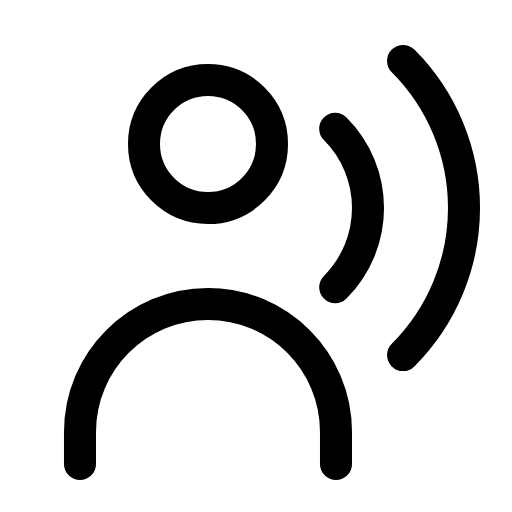
t = 0.00 s
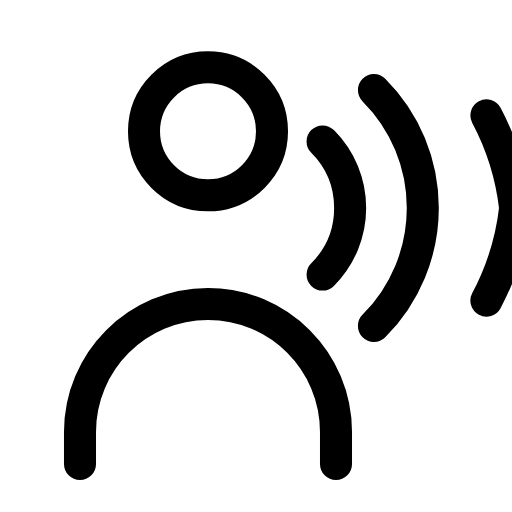
t = 0.39 s
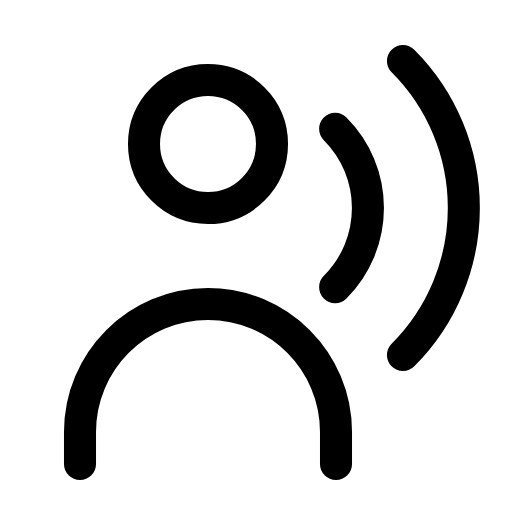
t = 0.84 s
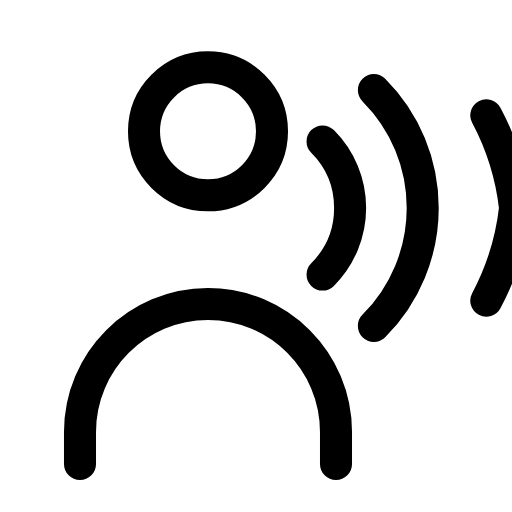
t = 1.19 s
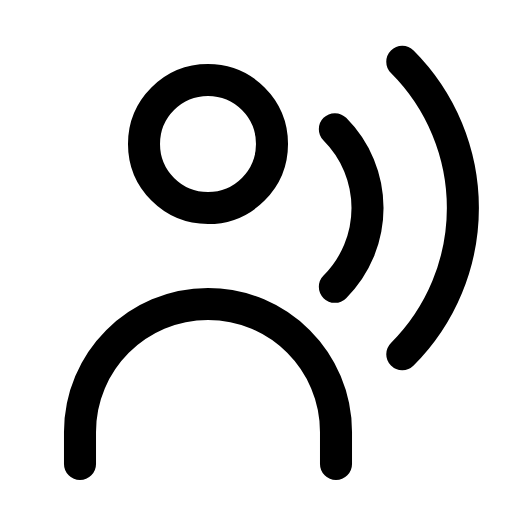
t = 1.55 s
t = 1.98 s: frame unchanged from t = 0.00 s, image omitted

The animated SVG that drew these frames (rendered in a browser with its animation timeline set to each time). Animation: 5 SMIL elements (animate=4,animateTransform=1); one cycle of 2.40 s, repeats indefinitely.

<svg xmlns="http://www.w3.org/2000/svg" viewBox="0 0 16 16" width="16" height="16" fill="none" stroke="currentColor" stroke-width="1.001" stroke-linecap="round" stroke-linejoin="round"><g><animateTransform attributeName="transform" type="translate" dur="2.4s" repeatCount="indefinite" keyTimes="0;0.125;0.175;0.313;0.458;0.508;0.646;1" values="0 0;0 0;0 -.4;0 0;0 0;0 -.4;0 0;0 0" calcMode="spline" keySplines="0 0 1 1;.15 .75 .25 1;.37 0 .63 1;0 0 1 1;.15 .75 .25 1;.37 0 .63 1;0 0 1 1"/><path d="M4.5 4.5C4.5 3.395 5.395 2.5 6.5 2.5C7.605 2.5 8.5 3.395 8.5 4.5C8.5 5.605 7.605 6.5 6.5 6.5C5.395 6.5 4.5 5.605 4.5 4.5Z"></path></g><path d="M2.5 14.5L2.5 13.5C2.5 11.291 4.291 9.5 6.5 9.5C8.709 9.5 10.5 11.291 10.5 13.5L10.5 14.5"></path><path d="M10.475 4.025A3.5 3.5 0 0 1 11.5 6.5A3.5 3.5 0 0 1 10.475 8.975"><animate attributeName="d" dur="2.4s" repeatCount="indefinite" keyTimes="0;0.125;0.375;0.375;0.458;0.708;0.709;1" values="M10.475 4.025A3.5 3.5 0 0 1 11.5 6.5A3.5 3.5 0 0 1 10.475 8.975;M10.475 4.025A3.5 3.5 0 0 1 11.5 6.5A3.5 3.5 0 0 1 10.475 8.975;M12.596 1.904A6.5 6.5 0 0 1 14.5 6.5A6.5 6.5 0 0 1 12.596 11.096;M10.475 4.025A3.5 3.5 0 0 1 11.5 6.5A3.5 3.5 0 0 1 10.475 8.975;M10.475 4.025A3.5 3.5 0 0 1 11.5 6.5A3.5 3.5 0 0 1 10.475 8.975;M12.596 1.904A6.5 6.5 0 0 1 14.5 6.5A6.5 6.5 0 0 1 12.596 11.096;M10.475 4.025A3.5 3.5 0 0 1 11.5 6.5A3.5 3.5 0 0 1 10.475 8.975;M10.475 4.025A3.5 3.5 0 0 1 11.5 6.5A3.5 3.5 0 0 1 10.475 8.975" calcMode="spline" keySplines="0 0 1 1;.15 .75 .25 1;0 0 1 1;0 0 1 1;.15 .75 .25 1;0 0 1 1;0 0 1 1"/></path><path d="M12.596 1.904A6.5 6.5 0 0 1 14.5 6.5A6.5 6.5 0 0 1 12.596 11.096"><animate attributeName="d" dur="2.4s" repeatCount="indefinite" keyTimes="0;0.125;0.375;0.375;0.458;0.708;0.709;1" values="M12.596 1.904A6.5 6.5 0 0 1 14.5 6.5A6.5 6.5 0 0 1 12.596 11.096;M12.596 1.904A6.5 6.5 0 0 1 14.5 6.5A6.5 6.5 0 0 1 12.596 11.096;M17.159 4.885A9.3 9.3 0 0 1 17.3 6.5A9.3 9.3 0 0 1 17.159 8.115;M12.596 1.904A6.5 6.5 0 0 1 14.5 6.5A6.5 6.5 0 0 1 12.596 11.096;M12.596 1.904A6.5 6.5 0 0 1 14.5 6.5A6.5 6.5 0 0 1 12.596 11.096;M17.159 4.885A9.3 9.3 0 0 1 17.3 6.5A9.3 9.3 0 0 1 17.159 8.115;M12.596 1.904A6.5 6.5 0 0 1 14.5 6.5A6.5 6.5 0 0 1 12.596 11.096;M12.596 1.904A6.5 6.5 0 0 1 14.5 6.5A6.5 6.5 0 0 1 12.596 11.096" calcMode="spline" keySplines="0 0 1 1;.15 .75 .25 1;0 0 1 1;0 0 1 1;.15 .75 .25 1;0 0 1 1;0 0 1 1"/></path><path d="M9.556 4.944A2.2 2.2 0 0 1 10.2 6.5A2.2 2.2 0 0 1 9.556 8.056" visibility="hidden"><animate attributeName="d" dur="2.4s" repeatCount="indefinite" keyTimes="0;0.125;0.375;0.375;0.458;0.708;0.709;1" values="M9.556 4.944A2.2 2.2 0 0 1 10.2 6.5A2.2 2.2 0 0 1 9.556 8.056;M9.556 4.944A2.2 2.2 0 0 1 10.2 6.5A2.2 2.2 0 0 1 9.556 8.056;M10.475 4.025A3.5 3.5 0 0 1 11.5 6.5A3.5 3.5 0 0 1 10.475 8.975;M9.556 4.944A2.2 2.2 0 0 1 10.2 6.5A2.2 2.2 0 0 1 9.556 8.056;M9.556 4.944A2.2 2.2 0 0 1 10.2 6.5A2.2 2.2 0 0 1 9.556 8.056;M10.475 4.025A3.5 3.5 0 0 1 11.5 6.5A3.5 3.5 0 0 1 10.475 8.975;M9.556 4.944A2.2 2.2 0 0 1 10.2 6.5A2.2 2.2 0 0 1 9.556 8.056;M9.556 4.944A2.2 2.2 0 0 1 10.2 6.5A2.2 2.2 0 0 1 9.556 8.056" calcMode="spline" keySplines="0 0 1 1;.15 .75 .25 1;0 0 1 1;0 0 1 1;.15 .75 .25 1;0 0 1 1;0 0 1 1"/><animate attributeName="visibility" calcMode="discrete" dur="2.4s" repeatCount="indefinite" keyTimes="0;0.125;0.375;0.458;0.709" values="hidden;visible;hidden;visible;hidden"/></path></svg>
